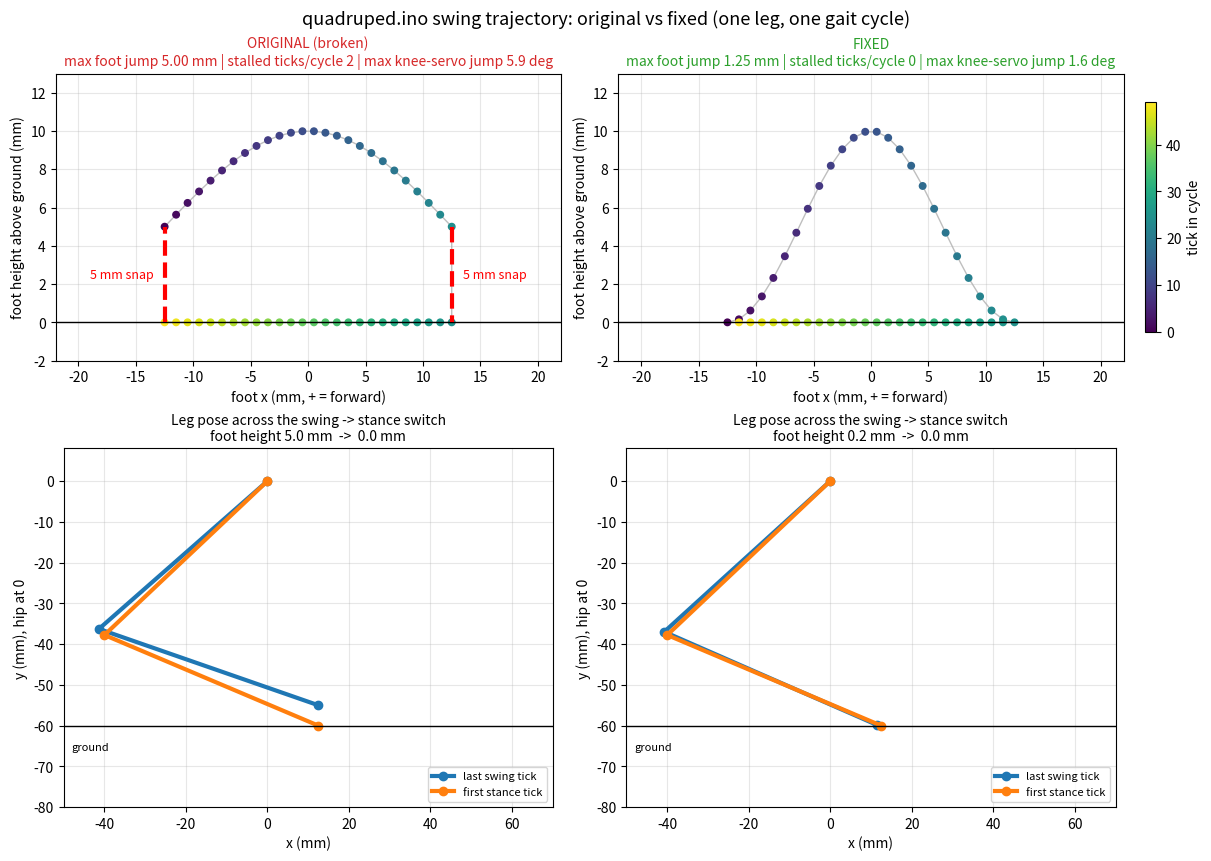

Recreate this plot in Python.
"""
Static side-by-side comparison of the ORIGINAL (broken) and FIXED swing trajectory
from quadruped.ino. No animation: one figure, saved as a PNG.

Top row    : side-view foot path of one leg over a full gait cycle (colour = time).
Bottom row : the leg's pose on the tick just before and just after the swing->stance switch.

Run:  python gait_side_by_side.py            (saves gait_comparison.png and opens it)
      python gait_side_by_side.py --save my_figure.png
Needs: numpy, matplotlib
"""
import argparse
import math
import numpy as np
import matplotlib.pyplot as plt

# ---- firmware constants (mm) ----
L_THIGH, L_SHANK = 55.0, 57.0
GROUND, STEP_LEN, STEP_H, STEPDX = 60.0, 25.0, 5.0, 1.0
STEPS = int(STEP_LEN / STEPDX)


def ik(x, z):
    """ik.ino, planar part. Returns (thetaT, thetaK) in degrees; z is DOWN from the hip."""
    R = math.hypot(x, z)
    knee = math.acos((L_THIGH**2 + L_SHANK**2 - R * R) / (2 * L_THIGH * L_SHANK))
    thigh = math.acos((L_THIGH**2 - L_SHANK**2 + R * R) / (2 * L_THIGH * R))
    return math.degrees(math.atan2(x, z) - thigh), math.degrees(math.pi - knee)


def leg_pose(x, z):
    """Hip, knee, foot as (forward, height-below-hip as negative y) for a side-view stick figure."""
    T, K = (math.radians(a) for a in ik(x, z))
    knee = (L_THIGH * math.sin(T), L_THIGH * math.cos(T))
    foot = (knee[0] + L_SHANK * math.sin(T + K), knee[1] + L_SHANK * math.cos(T + K))
    return [(0, 0), (knee[0], -knee[1]), (foot[0], -foot[1])]


def swing_z(xs, fixed):
    if fixed:   # starts and ends on the ground, peaks at 2 * STEP_H
        return GROUND - STEP_H * (1 + math.cos(xs / STEP_LEN * 2 * math.pi))
    return GROUND - STEP_H - STEP_H * math.cos(xs / STEP_LEN * math.pi)   # starts/ends STEP_H up


def one_cycle(fixed):
    """Leg A over one full cycle (swing phase then stance phase), as the firmware would run it."""
    ticks_per_phase = STEPS if fixed else STEPS + 1       # n >= steps vs n > steps
    pts = []
    for n in range(ticks_per_phase):                      # phase 0: swing
        x = -STEP_LEN / 2 + STEPDX * n
        pts.append((x, swing_z(x, fixed)))
    for n in range(ticks_per_phase):                      # phase 1: stance
        pts.append((STEP_LEN / 2 - STEPDX * n, GROUND))
    return np.array(pts), ticks_per_phase


def stats(pts):
    """Cyclic tick-to-tick changes (the sequence repeats, so the last tick wraps to the first)."""
    prev = np.roll(pts, 1, axis=0)
    dz = np.abs(pts[:, 1] - prev[:, 1])
    dx = np.abs(pts[:, 0] - prev[:, 0])
    knee = np.array([170 - ik(x, z)[1] for x, z in pts])          # front-right knee servo (move1.ino)
    dk = np.abs(knee - np.roll(knee, 1))
    return dz.max(), int((dx < 1e-9).sum()), dk.max(), dz


def main(save):
    fig, axes = plt.subplots(2, 2, figsize=(12, 8.5), gridspec_kw={"height_ratios": [1, 1.25]},
                             constrained_layout=True)
    cfg = [(False, "ORIGINAL (broken)", "tab:red"), (True, "FIXED", "tab:green")]

    for col, (fixed, title, color) in enumerate(cfg):
        pts, per_phase = one_cycle(fixed)
        height = GROUND - pts[:, 1]
        jump, stalls, knee_jump, dz = stats(pts)

        # ---------- top: foot path ----------
        ax = axes[0, col]
        ax.plot(pts[:, 0], height, "-", color="0.75", lw=1, zorder=1)
        sc = ax.scatter(pts[:, 0], height, c=np.arange(len(pts)), cmap="viridis", s=22, zorder=2)
        ax.axhline(0, color="k", lw=1)
        for i in np.where(dz > 2.0)[0]:                    # draw the snaps as thick dashed segments
            a, b = pts[i - 1], pts[i]
            ax.plot([a[0], b[0]], [GROUND - a[1], GROUND - b[1]], "--", color="red", lw=3, zorder=3)
            ax.annotate(f"{dz[i]:.0f} mm snap", ((a[0] + b[0]) / 2, (GROUND - a[1] + GROUND - b[1]) / 2),
                        xytext=(8 if b[0] > 0 else -8, 0), textcoords="offset points",
                        ha="left" if b[0] > 0 else "right", va="center", color="red", fontsize=9)
        ax.set_title(f"{title}\nmax foot jump {jump:.2f} mm | stalled ticks/cycle {stalls} | "
                     f"max knee-servo jump {knee_jump:.1f} deg", fontsize=10, color=color)
        ax.set_xlabel("foot x (mm, + = forward)")
        ax.set_ylabel("foot height above ground (mm)")
        ax.set_xlim(-22, 22); ax.set_ylim(-2, 13)
        ax.grid(alpha=0.3)
        if col == 1:
            fig.colorbar(sc, ax=axes[0, :], label="tick in cycle", shrink=0.8, pad=0.02, location="right")

        # ---------- bottom: pose just before / after the swing -> stance switch ----------
        ax2 = axes[1, col]
        before, after = pts[per_phase - 1], pts[per_phase]
        for p, c, lab in ((before, "tab:blue", "last swing tick"), (after, "tab:orange", "first stance tick")):
            xy = np.array(leg_pose(*p))
            ax2.plot(xy[:, 0], xy[:, 1], "o-", color=c, lw=3, ms=6, label=lab)
        ax2.axhline(-GROUND, color="k", lw=1)
        ax2.text(-48, -GROUND - 4, "ground", fontsize=8, va="top")
        ax2.set_aspect("equal"); ax2.set_xlim(-50, 70); ax2.set_ylim(-80, 8)
        ax2.set_title(f"Leg pose across the swing -> stance switch\n"
                      f"foot height {GROUND - before[1]:.1f} mm  ->  {GROUND - after[1]:.1f} mm", fontsize=10)
        ax2.set_xlabel("x (mm)"); ax2.set_ylabel("y (mm), hip at 0")
        ax2.legend(loc="lower right", fontsize=8)
        ax2.grid(alpha=0.3)

    fig.suptitle("quadruped.ino swing trajectory: original vs fixed (one leg, one gait cycle)", fontsize=13)
    fig.savefig(save, dpi=140)
    print("saved", save)
    plt.show()


if __name__ == "__main__":
    ap = argparse.ArgumentParser()
    ap.add_argument("--save", default="gait_comparison.png")
    main(ap.parse_args().save)
